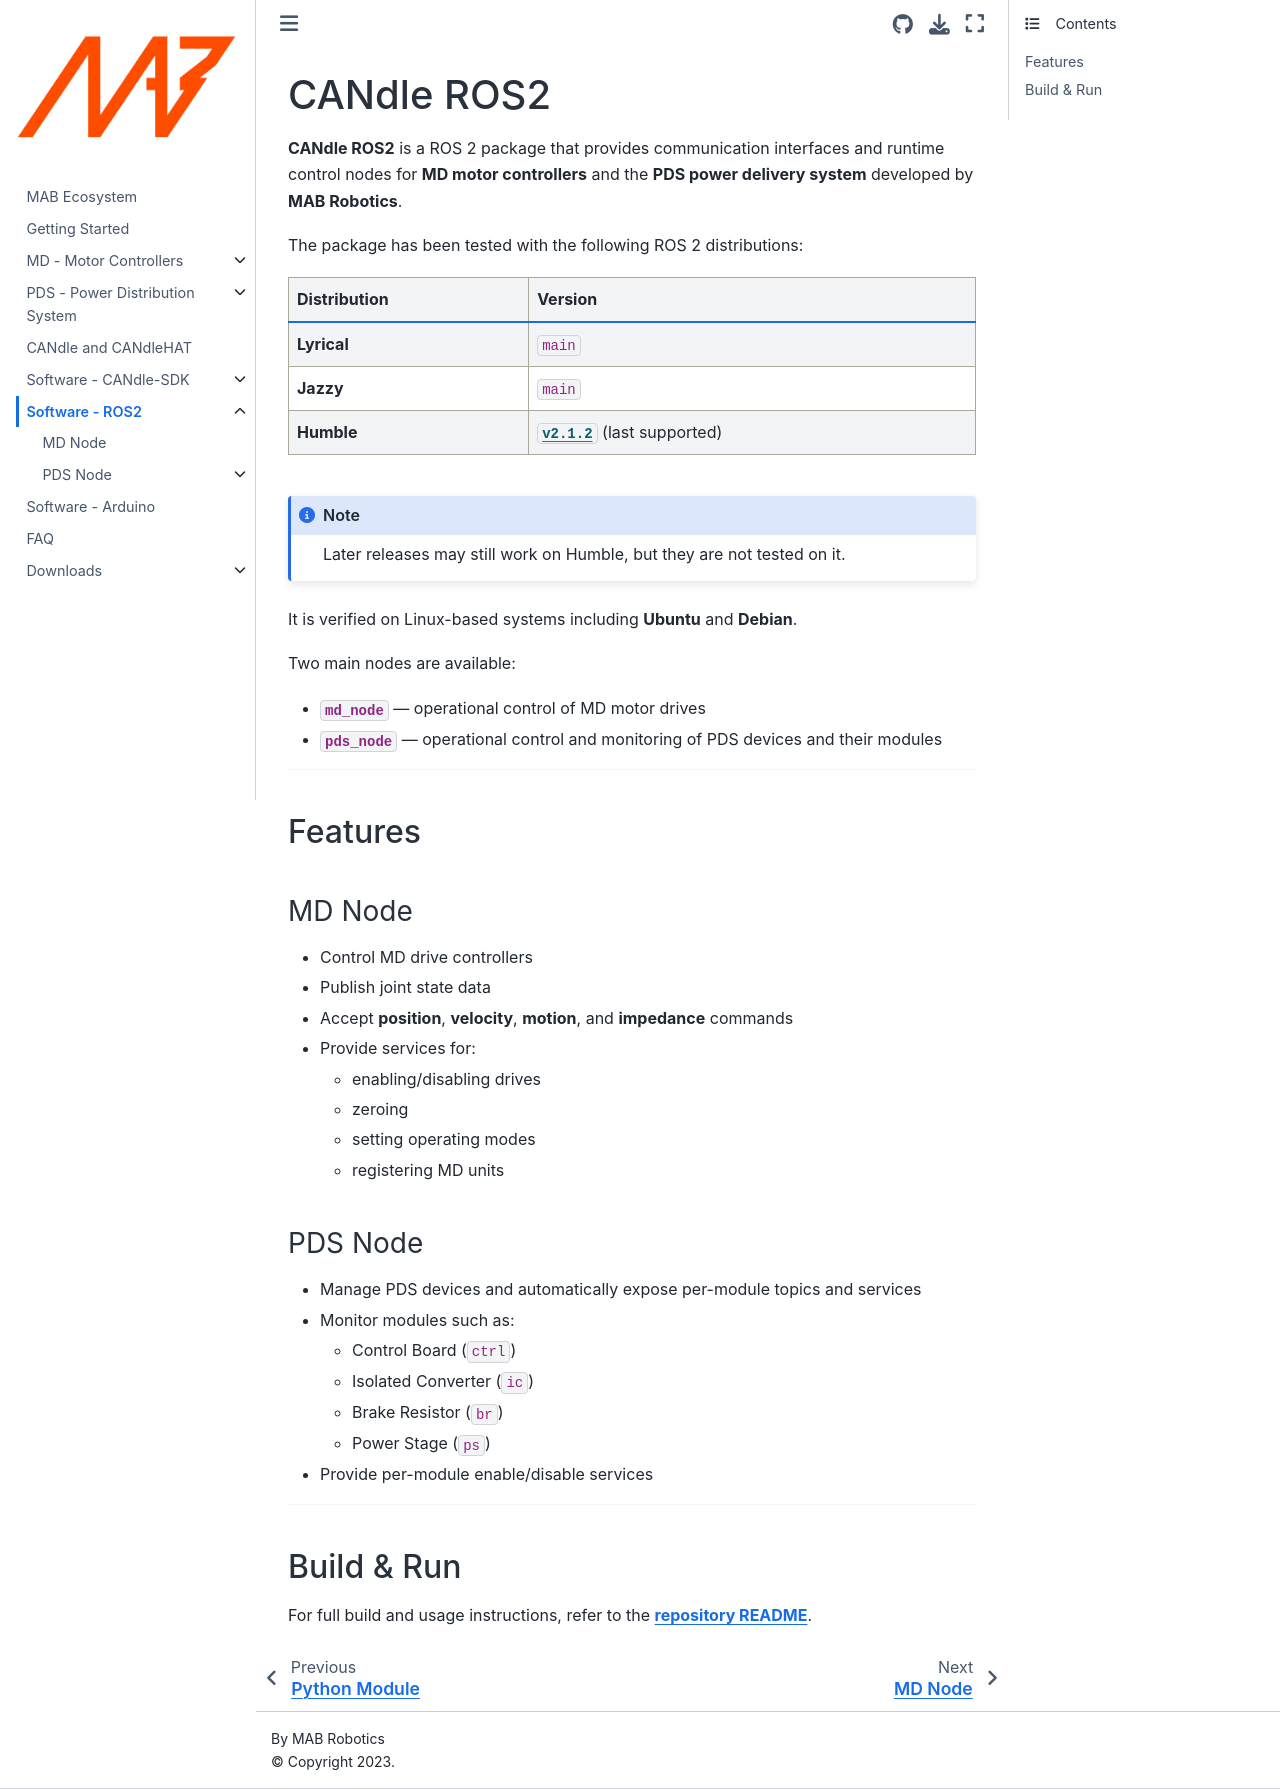

repository: mabrobotics/MD80-x-CANdle-Documentation · page: CANdle_ROS2/intro.html · generator: jekyll

# CANdle ROS2

**CANdle ROS2** is a ROS 2 package that provides communication interfaces and runtime control nodes for **MD motor controllers** and the **PDS power delivery system** developed by **MAB Robotics**.

The package has been tested with the following ROS 2 distributions:

| Distribution | Version                                                                                      |
| ------------ | -------------------------------------------------------------------------------------------- |
| **Lyrical**  | `main`                                                                                       |
| **Jazzy**    | `main`                                                                                       |
| **Humble**   | [`v2.1.2`](https://github.com/mabrobotics/candle_ros2/releases/tag/v2.1.2) (last supported)  |

```{note}
Later releases may still work on Humble, but they are not tested on it.
```

It is verified on Linux-based systems including **Ubuntu** and **Debian**.

Two main nodes are available:

- **`md_node`** — operational control of MD motor drives  
- **`pds_node`** — operational control and monitoring of PDS devices and their modules

---

## Features

### MD Node

- Control MD drive controllers
- Publish joint state data
- Accept **position**, **velocity**, **motion**, and **impedance** commands
- Provide services for:
  - enabling/disabling drives  
  - zeroing  
  - setting operating modes  
  - registering MD units  

### PDS Node

- Manage PDS devices and automatically expose per-module topics and services
- Monitor modules such as:
  - Control Board (`ctrl`)
  - Isolated Converter (`ic`)
  - Brake Resistor (`br`)
  - Power Stage (`ps`)
- Provide per-module enable/disable services

---

## Build & Run

For full build and usage instructions, refer to the **[repository README](https://github.com/mabrobotics/candle_ros2)**.
